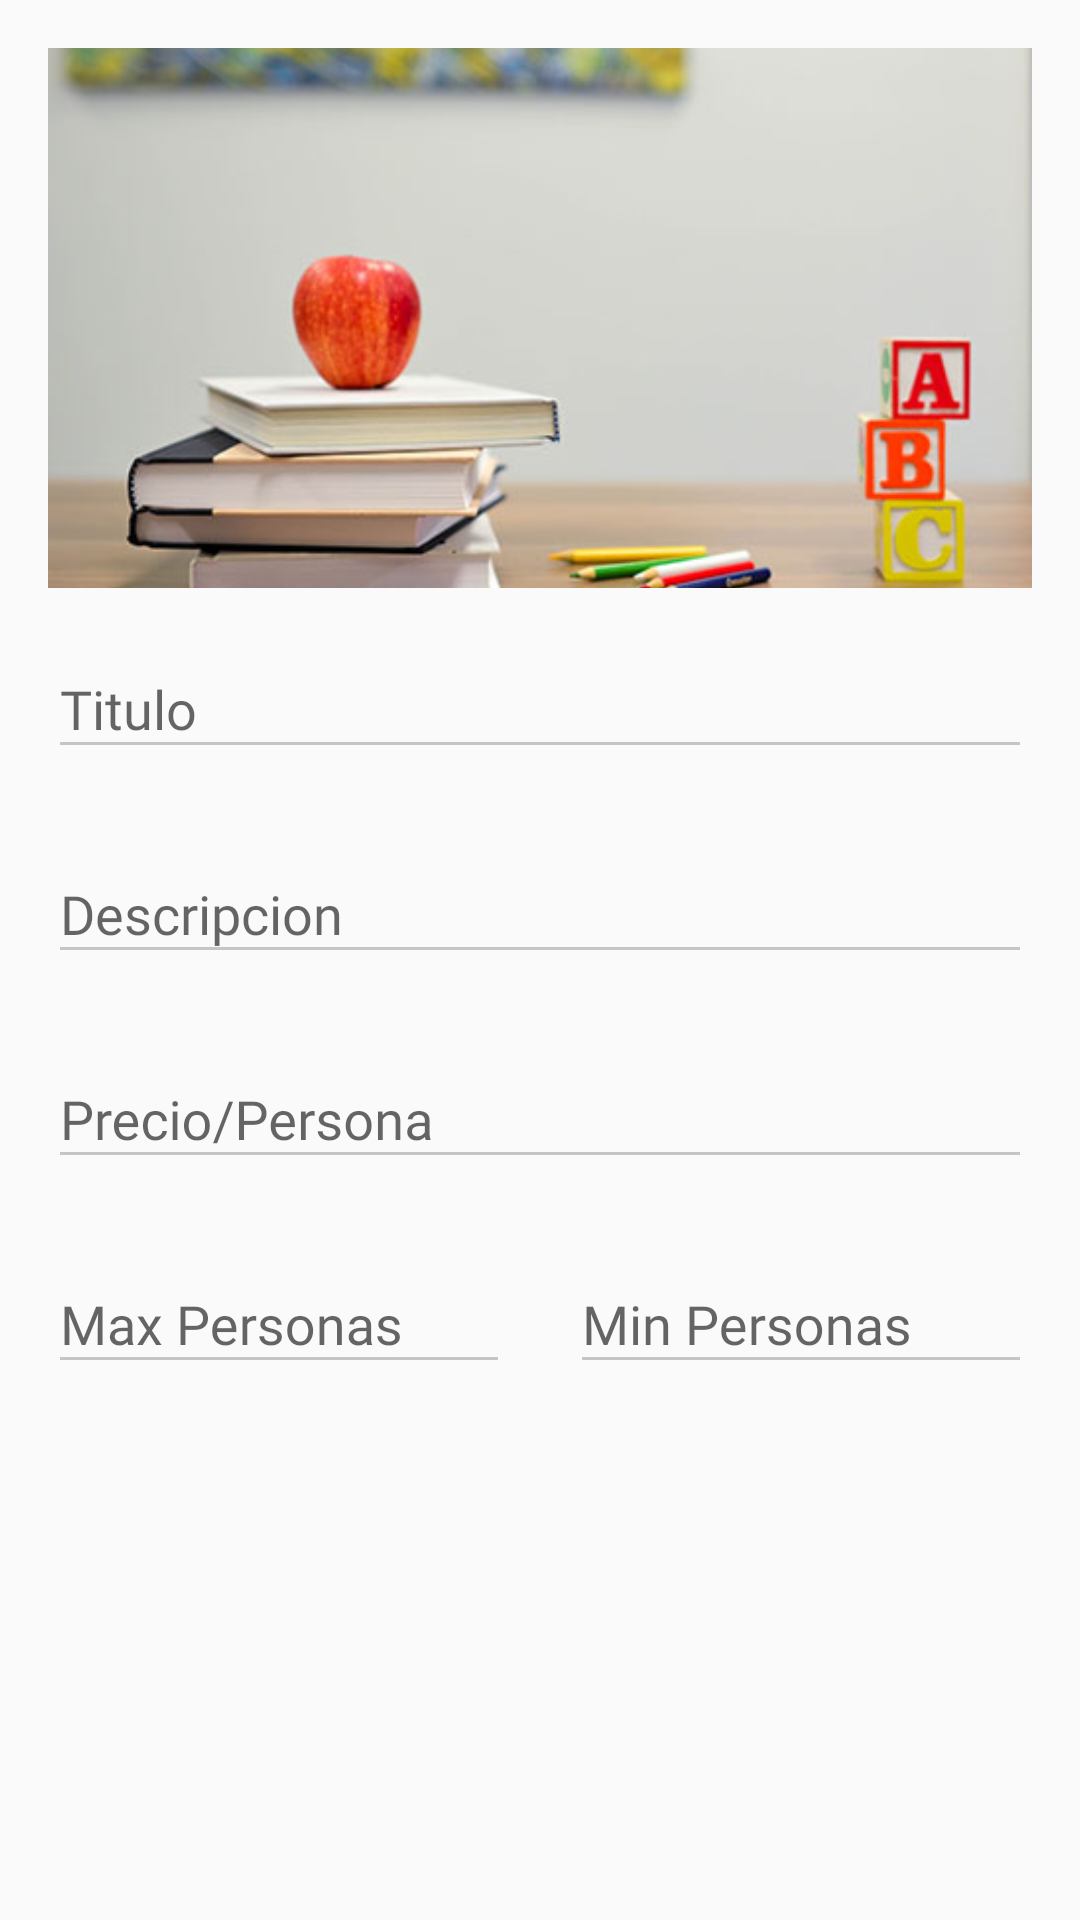

Produce the Android XML layout that renders to this screen, including the resource entries it uses.
<!-- AndroidManifest.xml: application theme AppTheme -->
<!-- res/layout/fragment_actividad__form__step2_.xml -->
<?xml version="1.0" encoding="utf-8"?>
<FrameLayout xmlns:android="http://schemas.android.com/apk/res/android"
    xmlns:tools="http://schemas.android.com/tools"
    android:layout_width="match_parent"
    android:layout_height="match_parent"
    xmlns:app="http://schemas.android.com/apk/res-auto"
    tools:context=".fragments.Actividad_Form_Step2_Frag">
    <ScrollView
        android:id="@+id/scrollUserEdit"
        android:layout_width="match_parent"
        android:layout_height="match_parent"
        android:layout_above="@+id/btnGuardar"
        android:layout_weight="1"
        android:fillViewport="true"
        tools:context=".activities.ActividadForm">

    <LinearLayout
        android:id="@+id/above"
        android:layout_width="match_parent"
        android:layout_height="match_parent"
        android:baselineAligned="false"
        android:focusableInTouchMode="true"
        android:orientation="vertical"
        android:paddingLeft="16dp"
        android:paddingRight="16dp">

        <RelativeLayout
            android:layout_width="match_parent"
            android:layout_height="wrap_content">

            <ImageView
                android:id="@+id/imgEdit"
                android:layout_width="match_parent"
                android:layout_height="180dp"
                android:layout_centerHorizontal="true"
                android:layout_marginTop="16dp"
                android:clickable="true"
                android:scaleType="centerCrop"
                android:src="@drawable/demoactivity" />

            <ImageView
                android:id="@+id/imagenActividad"
                android:layout_width="44dp"
                android:layout_height="52dp"
                android:layout_centerHorizontal="false"
                android:layout_marginLeft="20dp"
                android:layout_marginTop="30dp"
                app:srcCompat="@drawable/ic_add_circle_black_24dp" />

        </RelativeLayout>

        <android.support.design.widget.TextInputLayout
            android:layout_width="match_parent"
            android:layout_height="wrap_content"
            android:layout_marginTop="8dp"
            android:layout_marginBottom="8dp">

            <android.support.design.widget.TextInputEditText
                android:id="@+id/etxNombreActividad"
                android:layout_width="match_parent"
                android:layout_height="wrap_content"
                android:drawablePadding="10dp"
                android:fontFamily="@font/bambino_light"
                android:hint="Titulo"
                android:inputType="text"
                android:singleLine="true"
                android:textColor="@color/blue_pastel" />
        </android.support.design.widget.TextInputLayout>


        <android.support.design.widget.TextInputLayout
            android:layout_width="match_parent"
            android:layout_height="wrap_content"
            android:layout_marginTop="8dp"
            android:layout_marginBottom="8dp">

            <android.support.design.widget.TextInputEditText
                android:id="@+id/etxDescripcion"
                android:layout_width="match_parent"
                android:layout_height="wrap_content"
                android:drawablePadding="10dp"
                android:fontFamily="@font/bambino_light"
                android:hint="Descripcion"
                android:inputType="textMultiLine"
                android:textColor="@color/blue_pastel" />

        </android.support.design.widget.TextInputLayout>


        <android.support.design.widget.TextInputLayout
            android:layout_width="match_parent"
            android:layout_height="wrap_content"
            android:layout_marginTop="8dp"
            android:layout_marginBottom="8dp">

            <android.support.design.widget.TextInputEditText
                android:id="@+id/etxPrecio"
                android:layout_width="match_parent"
                android:layout_height="wrap_content"
                android:drawablePadding="10dp"
                android:fontFamily="@font/bambino_light"
                android:hint="Precio/Persona"
                android:inputType="text"
                android:singleLine="true"
                android:textColor="@color/blue_pastel" />
        </android.support.design.widget.TextInputLayout>

        <LinearLayout
            android:layout_width="match_parent"
            android:layout_height="wrap_content"
            android:baselineAligned="false"
            android:orientation="horizontal"
            android:weightSum="2">

            <android.support.design.widget.TextInputLayout
                android:layout_width="wrap_content"
                android:layout_height="wrap_content"
                android:layout_marginTop="8dp"
                android:layout_marginBottom="8dp"
                android:layout_weight="1">

                <android.support.design.widget.TextInputEditText
                    android:id="@+id/etxMaximoPersonas"
                    android:layout_width="match_parent"
                    android:layout_height="wrap_content"
                    android:layout_marginRight="10dp"
                    android:drawablePadding="10dp"
                    android:fontFamily="@font/bambino_light"
                    android:hint="Max Personas"
                    android:inputType="text"
                    android:singleLine="true"
                    android:textColor="@color/blue_pastel" />
            </android.support.design.widget.TextInputLayout>

            <android.support.design.widget.TextInputLayout
                android:layout_width="wrap_content"
                android:layout_height="wrap_content"
                android:layout_marginTop="8dp"
                android:layout_marginBottom="8dp"
                android:layout_weight="1">

                <android.support.design.widget.TextInputEditText
                    android:id="@+id/etxMinPersonas"
                    android:layout_width="match_parent"
                    android:layout_height="wrap_content"
                    android:layout_marginLeft="10dp"
                    android:drawablePadding="10dp"
                    android:fontFamily="@font/bambino_light"
                    android:hint="Min Personas"
                    android:inputType="text"
                    android:singleLine="true"
                    android:textColor="@color/blue_pastel" />
            </android.support.design.widget.TextInputLayout>
        </LinearLayout>


    </LinearLayout>
    </ScrollView>
</FrameLayout>
<!-- resources referenced by this layout -->
<resources>
  <color name="blue_pastel">#AEC6CF</color>
  <!-- drawable demoactivity: jpg bitmap (drawable, 41674 bytes) -->
  <!-- drawable ic_add_circle_black_24dp (drawable) -->
  <vector xmlns:android="http://schemas.android.com/apk/res/android"
          android:width="24dp"
          android:height="24dp"
          android:viewportWidth="24.0"
          android:viewportHeight="24.0">
      <path
          android:fillColor="@color/logo_yellow"
          android:pathData="M12,2C6.48,2 2,6.48 2,12s4.48,10 10,10 10,-4.48 10,-10S17.52,2 12,2zM17,13h-4v4h-2v-4L7,13v-2h4L11,7h2v4h4v2z"/>
  </vector>
  <style name="AppTheme" parent="Theme.AppCompat.Light.NoActionBar">
          
          <item name="colorPrimary">@color/colorPrimary</item>
          <item name="colorPrimaryDark">@color/colorPrimaryDark</item>
          <item name="colorAccent">@color/colorAccent</item>
          <item name="colorControlNormal">#c5c5c5</item>
          <item name="colorControlActivated">@android:color/white</item>
          <item name="colorControlHighlight">@android:color/white</item>
      </style>
  <color name="logo_yellow">#EFC85E</color>
  <color name="colorPrimary">#E2584D</color>
  <color name="colorPrimaryDark">#000000</color>
  <color name="colorAccent">#EFC85E</color>
</resources>
